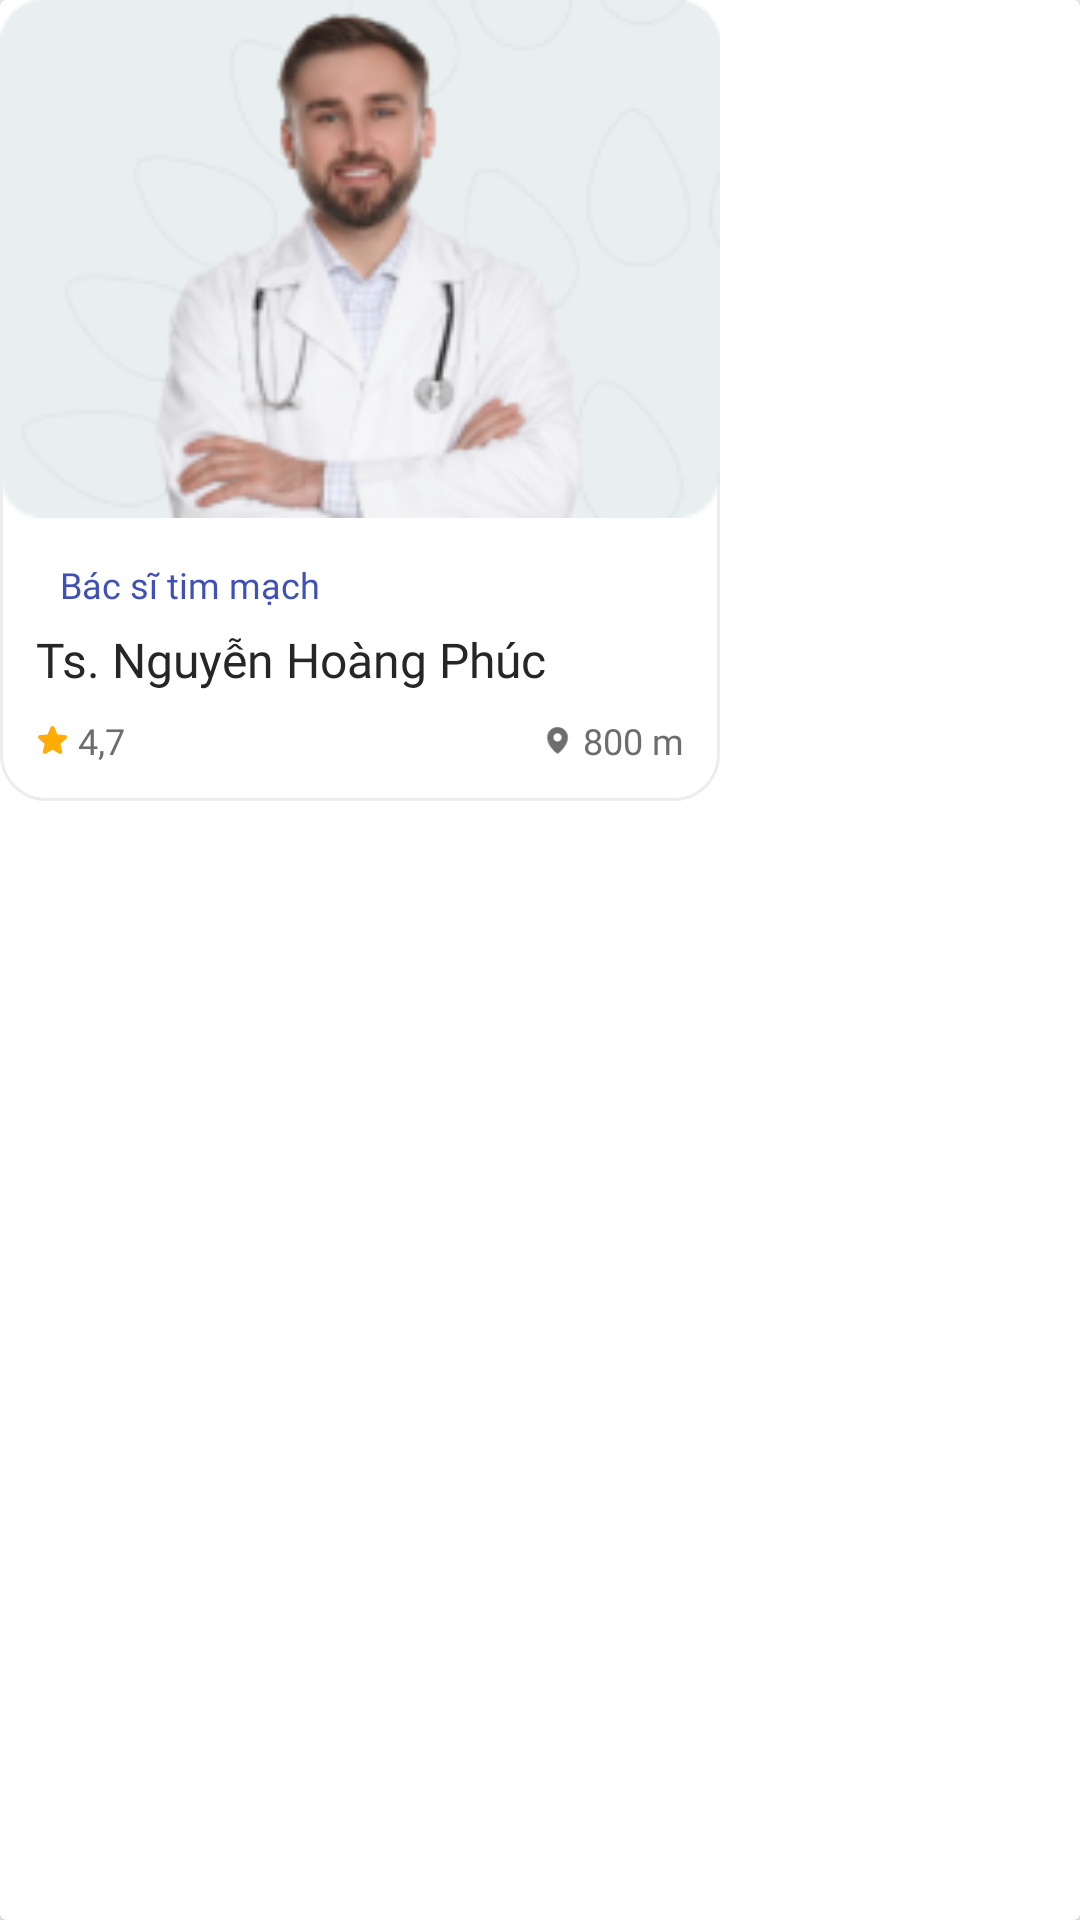

The Android layout XML behind this screen, and the referenced resources:
<!-- AndroidManifest.xml: application theme Theme.CarepointTMDT -->
<!-- res/layout/layout_doctor_frame.xml -->
<?xml version="1.0" encoding="utf-8"?>
<androidx.cardview.widget.CardView xmlns:android="http://schemas.android.com/apk/res/android"
    xmlns:app="http://schemas.android.com/apk/res-auto"
    android:layout_width="wrap_content"
    android:layout_height="wrap_content">

    <LinearLayout
        android:layout_width="wrap_content"
        android:layout_height="wrap_content"
        android:background="@drawable/bg_item_func"
        android:orientation="vertical">

        <ImageView
            android:id="@+id/imgDoctorItem"
            android:layout_width="240dp"
            android:layout_height="wrap_content"
            android:adjustViewBounds="true"
            app:srcCompat="@drawable/img_doctor_1" />

        <LinearLayout
            android:layout_width="match_parent"
            android:layout_height="match_parent"
            android:orientation="vertical"
            android:padding="12dp">

            <TextView
                android:id="@+id/txtSpeDoc"
                style="@style/Text.Caption12px.Regular"
                android:layout_width="wrap_content"
                android:layout_height="wrap_content"
                android:layout_marginBottom="4dp"
                android:background="@drawable/bg_category_selected"
                android:paddingHorizontal="8dp"
                android:paddingVertical="2dp"
                android:text="Bác sĩ tim mạch"
                android:textColor="@color/spe_tag_text" />

            <TextView
                android:id="@+id/txtDoctorName"
                style="@style/Text.Body16px.Regular"
                android:layout_width="match_parent"
                android:layout_height="wrap_content"
                android:text="Ts. Nguyễn Hoàng Phúc"
                android:ellipsize="end"
                android:maxLines="1"
                android:textColor="@color/text_primary" />

            <LinearLayout
                android:layout_width="match_parent"
                android:layout_height="wrap_content"
                android:layout_marginTop="8dp"
                android:orientation="horizontal">

                <LinearLayout
                    android:layout_width="0dp"
                    android:layout_height="match_parent"
                    android:layout_weight="1"
                    android:orientation="horizontal">

                    <ImageView
                        android:id="@+id/imageView9"
                        android:layout_width="11dp"
                        android:layout_height="11dp"
                        android:layout_gravity="center"
                        android:layout_marginEnd="3dp"
                        app:srcCompat="@drawable/ic_star" />

                    <TextView
                        android:id="@+id/textView39"
                        style="@style/Text.Caption12px.Regular"
                        android:layout_width="wrap_content"
                        android:layout_height="wrap_content"
                        android:text="4,7"
                        android:textColor="@color/text_secondary" />
                </LinearLayout>

                <LinearLayout
                    android:layout_width="wrap_content"
                    android:layout_height="match_parent"
                    android:orientation="horizontal">

                    <ImageView
                        android:id="@+id/imageView12"
                        android:layout_width="11dp"
                        android:layout_height="11dp"
                        android:layout_gravity="center"
                        android:layout_marginEnd="3dp"
                        app:srcCompat="@drawable/ic_pin_solid" />

                    <TextView
                        android:id="@+id/txtDetailDosage"
                        style="@style/Text.Caption12px.Regular"
                        android:layout_width="wrap_content"
                        android:layout_height="wrap_content"
                        android:text="800 m"
                        android:textColor="@color/text_secondary" />
                </LinearLayout>
            </LinearLayout>
        </LinearLayout>
    </LinearLayout>
</androidx.cardview.widget.CardView>
<!-- resources referenced by this layout -->
<resources>
  <color name="spe_tag_text">#3F51B5</color>
  <color name="text_primary">#262626</color>
  <color name="text_secondary">#6D6D6D</color>
  <!-- drawable bg_item_func (drawable) -->
  <?xml version="1.0" encoding="utf-8"?>
  <shape android:shape="rectangle" xmlns:android="http://schemas.android.com/apk/res/android">
      <stroke android:width="1dp" android:color="@color/stroke_primary"/>
      <solid android:color="@color/bg_primary"/>
      <corners android:radius="15dp"/>
  </shape>
  <!-- drawable ic_pin_solid (drawable) -->
  <vector xmlns:android="http://schemas.android.com/apk/res/android"
      android:width="8dp"
      android:height="10dp"
      android:viewportWidth="8"
      android:viewportHeight="10">
    <path
        android:pathData="M4,0.938C3.171,0.938 2.376,1.267 1.79,1.853C1.204,2.439 0.875,3.234 0.875,4.063C0.875,6.875 4,9.063 4,9.063C4,9.063 7.125,6.875 7.125,4.063C7.125,3.234 6.796,2.439 6.21,1.853C5.624,1.267 4.829,0.938 4,0.938ZM4,5.313C3.753,5.313 3.511,5.239 3.306,5.102C3.1,4.964 2.94,4.769 2.845,4.541C2.751,4.312 2.726,4.061 2.774,3.819C2.822,3.576 2.941,3.353 3.116,3.179C3.291,3.004 3.514,2.885 3.756,2.837C3.999,2.788 4.25,2.813 4.478,2.908C4.707,3.002 4.902,3.162 5.039,3.368C5.177,3.574 5.25,3.815 5.25,4.063C5.25,4.394 5.118,4.712 4.884,4.946C4.649,5.181 4.332,5.313 4,5.313Z"
        android:fillColor="#6D6D6D"/>
  </vector>
  <!-- drawable ic_star (drawable) -->
  <vector xmlns:android="http://schemas.android.com/apk/res/android"
      android:width="10dp"
      android:height="10dp"
      android:viewportWidth="10"
      android:viewportHeight="10">
    <path
        android:pathData="M9.152,4.486L7.394,6.003L7.93,8.272C7.959,8.395 7.952,8.524 7.908,8.643C7.864,8.761 7.786,8.865 7.684,8.939C7.581,9.014 7.459,9.056 7.332,9.061C7.206,9.066 7.081,9.034 6.973,8.968L5,7.754L3.026,8.968C2.918,9.033 2.793,9.066 2.667,9.06C2.54,9.055 2.418,9.012 2.316,8.938C2.214,8.864 2.136,8.761 2.092,8.642C2.049,8.523 2.041,8.394 2.07,8.272L2.608,6.003L0.85,4.486C0.754,4.404 0.685,4.295 0.651,4.173C0.617,4.051 0.62,3.922 0.659,3.802C0.697,3.682 0.771,3.576 0.87,3.497C0.968,3.418 1.088,3.37 1.214,3.359L3.519,3.173L4.408,1.022C4.456,0.905 4.538,0.804 4.643,0.734C4.748,0.663 4.872,0.625 4.999,0.625C5.126,0.625 5.25,0.663 5.355,0.734C5.46,0.804 5.542,0.905 5.59,1.022L6.479,3.173L8.784,3.359C8.91,3.37 9.03,3.418 9.129,3.496C9.228,3.575 9.302,3.681 9.341,3.802C9.38,3.922 9.383,4.051 9.349,4.173C9.315,4.295 9.245,4.404 9.15,4.487L9.152,4.486Z"
        android:fillColor="#FFAC06"/>
  </vector>
  <!-- drawable img_doctor_1: png bitmap (drawable, 26756 bytes) -->
  <style name="Text.Body16px.Regular" parent="TextAppearance.AppCompat">
          <item name="android:textSize">16sp</item>
          <item name="android:fontFamily">@font/inter_regular</item>
          <item name="android:lineHeight">22sp</item>
      </style>
  <style name="Text.Caption12px.Regular" parent="TextAppearance.AppCompat">
          <item name="android:textSize">12sp</item>
          <item name="android:fontFamily">@font/inter_regular</item>
          <item name="android:lineHeight">16sp</item>
      </style>
  <style name="Theme.CarepointTMDT" parent="Base.Theme.CarepointTMDT" />
  <color name="stroke_primary">#EDEDED</color>
  <color name="bg_primary">#FFFFFF</color>
  <style name="Base.Theme.CarepointTMDT" parent="Theme.Material3.DayNight.NoActionBar">
          
          
      </style>
</resources>
